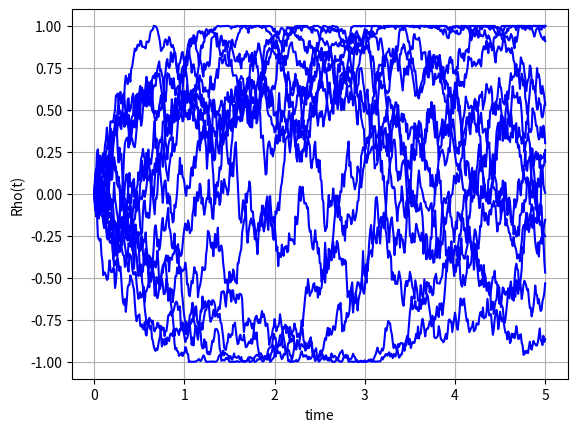

The script that saved this image:
#%%
"""
Created on Jan 22 2019
Monte Carlo paths for the Jacobi correlation model
[redacted]
"""
import numpy as np
import matplotlib.pyplot as plt

def GeneratePathsJacobi(NoOfPaths,NoOfSteps,T,rho0,kappa,gamma,mu):    
    Z = np.random.normal(0.0,1.0,[NoOfPaths,NoOfSteps])
    W = np.zeros([NoOfPaths, NoOfSteps+1])
    Rho = np.zeros([NoOfPaths, NoOfSteps+1])
    Rho[:,0]=rho0
    time = np.zeros([NoOfSteps+1])
        
    dt = T / float(NoOfSteps)
    for i in range(0,NoOfSteps):

        # Making sure that samples from a normal have mean 0 and variance 1

        if NoOfPaths > 1:
            Z[:,i] = (Z[:,i] - np.mean(Z[:,i])) / np.std(Z[:,i])
        W[:,i+1] = W[:,i] + np.power(dt, 0.5)*Z[:,i]
        Rho[:,i+1] = Rho[:,i] + kappa*(mu - Rho[:,i]) * dt + gamma* np.sqrt(1.0 -Rho[:,i]*Rho[:,i]) * (W[:,i+1]-W[:,i])
        
        # Handling of the boundary conditions to ensure paths stay within the [-1,1] range

        Rho[:,i+1] = np.maximum(Rho[:,i+1],-1.0)
        Rho[:,i+1] = np.minimum(Rho[:,i+1],1.0)
        time[i+1] = time[i] +dt
        
    # Output

    paths = {"time":time,"Rho":Rho}
    return paths

def mainCalculation():
    NoOfPaths = 15
    NoOfSteps = 500
    T         = 5
    kappa     = 0.25
    rho0      = 0.0
    kappa     = 0.1
    gamma     = 0.6
    mu        = 0.5
    
    # Check the boundaries:

    if kappa > np.max([gamma*gamma/(1.0-mu),gamma*gamma/(1.0+mu)]):
        print("Boundry is NOT attainable")
    else:
        print("Boundry is attainable")
        
    Paths = GeneratePathsJacobi(NoOfPaths,NoOfSteps,T,rho0,kappa,gamma,mu)   
    timeGrid = Paths["time"]
    Rho = Paths["Rho"]
    
    plt.figure(1)
    plt.plot(timeGrid, np.transpose(Rho),'b')   
    plt.grid()
    plt.xlabel("time")
    plt.ylabel("Rho(t)")
           
mainCalculation()
